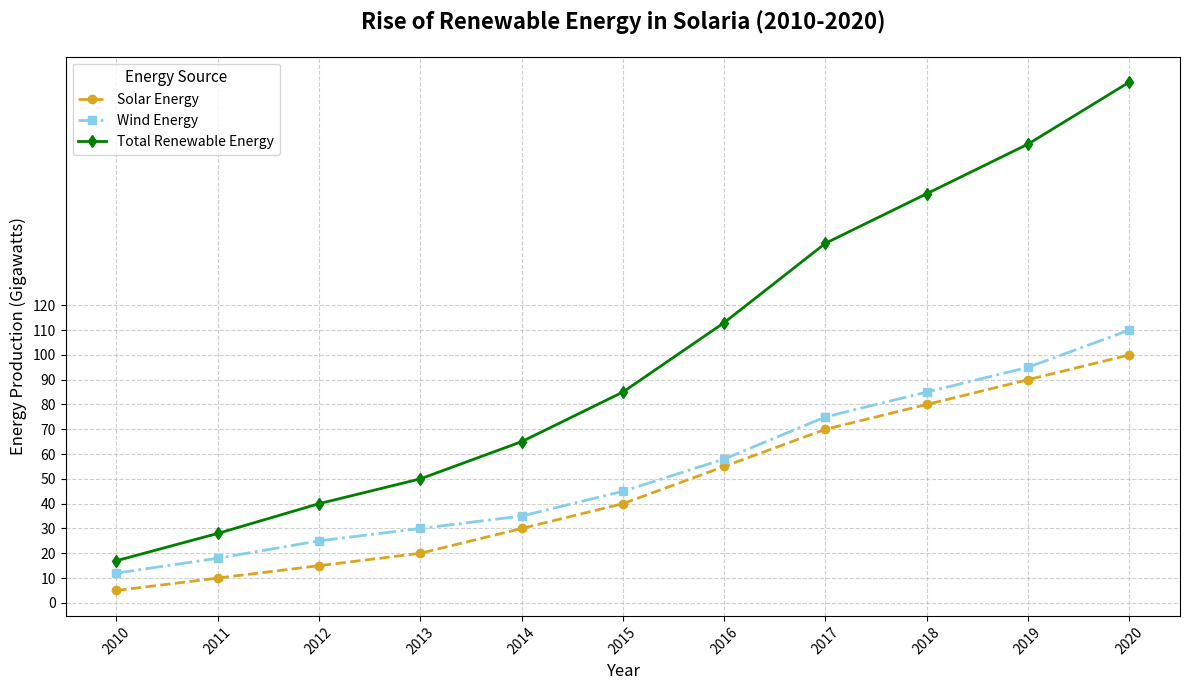

The script that saved this image:
import matplotlib.pyplot as plt
import numpy as np

# Backstory:
# Renewable energy sources have been a significant focus of energy policies around the world. 
# This plot shows the progress of solar and wind energy production over a period of 10 years (2010-2020) 
# in a hypothetical country, Solaria. Additionally, we'll show the total energy production 
# from these renewable sources, combining the individual productions of solar and wind energy.

# Defining the years from 2010 to 2020
years = np.arange(2010, 2021)

# Annual production of solar energy (in Gigawatts)
solar_energy = np.array([5, 10, 15, 20, 30, 40, 55, 70, 80, 90, 100])

# Annual production of wind energy (in Gigawatts)
wind_energy = np.array([12, 18, 25, 30, 35, 45, 58, 75, 85, 95, 110])

# Total energy production from renewable sources
total_energy = solar_energy + wind_energy

# Create a new figure
plt.figure(figsize=(12, 7))

# Plotting Solar Energy Production
plt.plot(years, solar_energy, label='Solar Energy', color='goldenrod', linestyle='--', marker='o', linewidth=2)

# Plotting Wind Energy Production
plt.plot(years, wind_energy, label='Wind Energy', color='skyblue', linestyle='-.', marker='s', linewidth=2)

# Plotting Total Energy Production
plt.plot(years, total_energy, label='Total Renewable Energy', color='green', linestyle='-', marker='d', linewidth=2)

# Title and axis labels
plt.title('Rise of Renewable Energy in Solaria (2010-2020)', fontsize=16, fontweight='bold', pad=20)
plt.xlabel('Year', fontsize=12)
plt.ylabel('Energy Production (Gigawatts)', fontsize=12)

# Adding a legend
plt.legend(title='Energy Source', loc='upper left', fontsize=10, title_fontsize=11)

# Adding grid lines for better visualization
plt.grid(True, linestyle='--', alpha=0.6)

# Set tick parameters for better clarity
plt.xticks(years, rotation=45)
plt.yticks(np.arange(0, 121, 10))

# Automatically adjust layout to prevent overlap
plt.tight_layout()

# Display the plot
plt.show()
